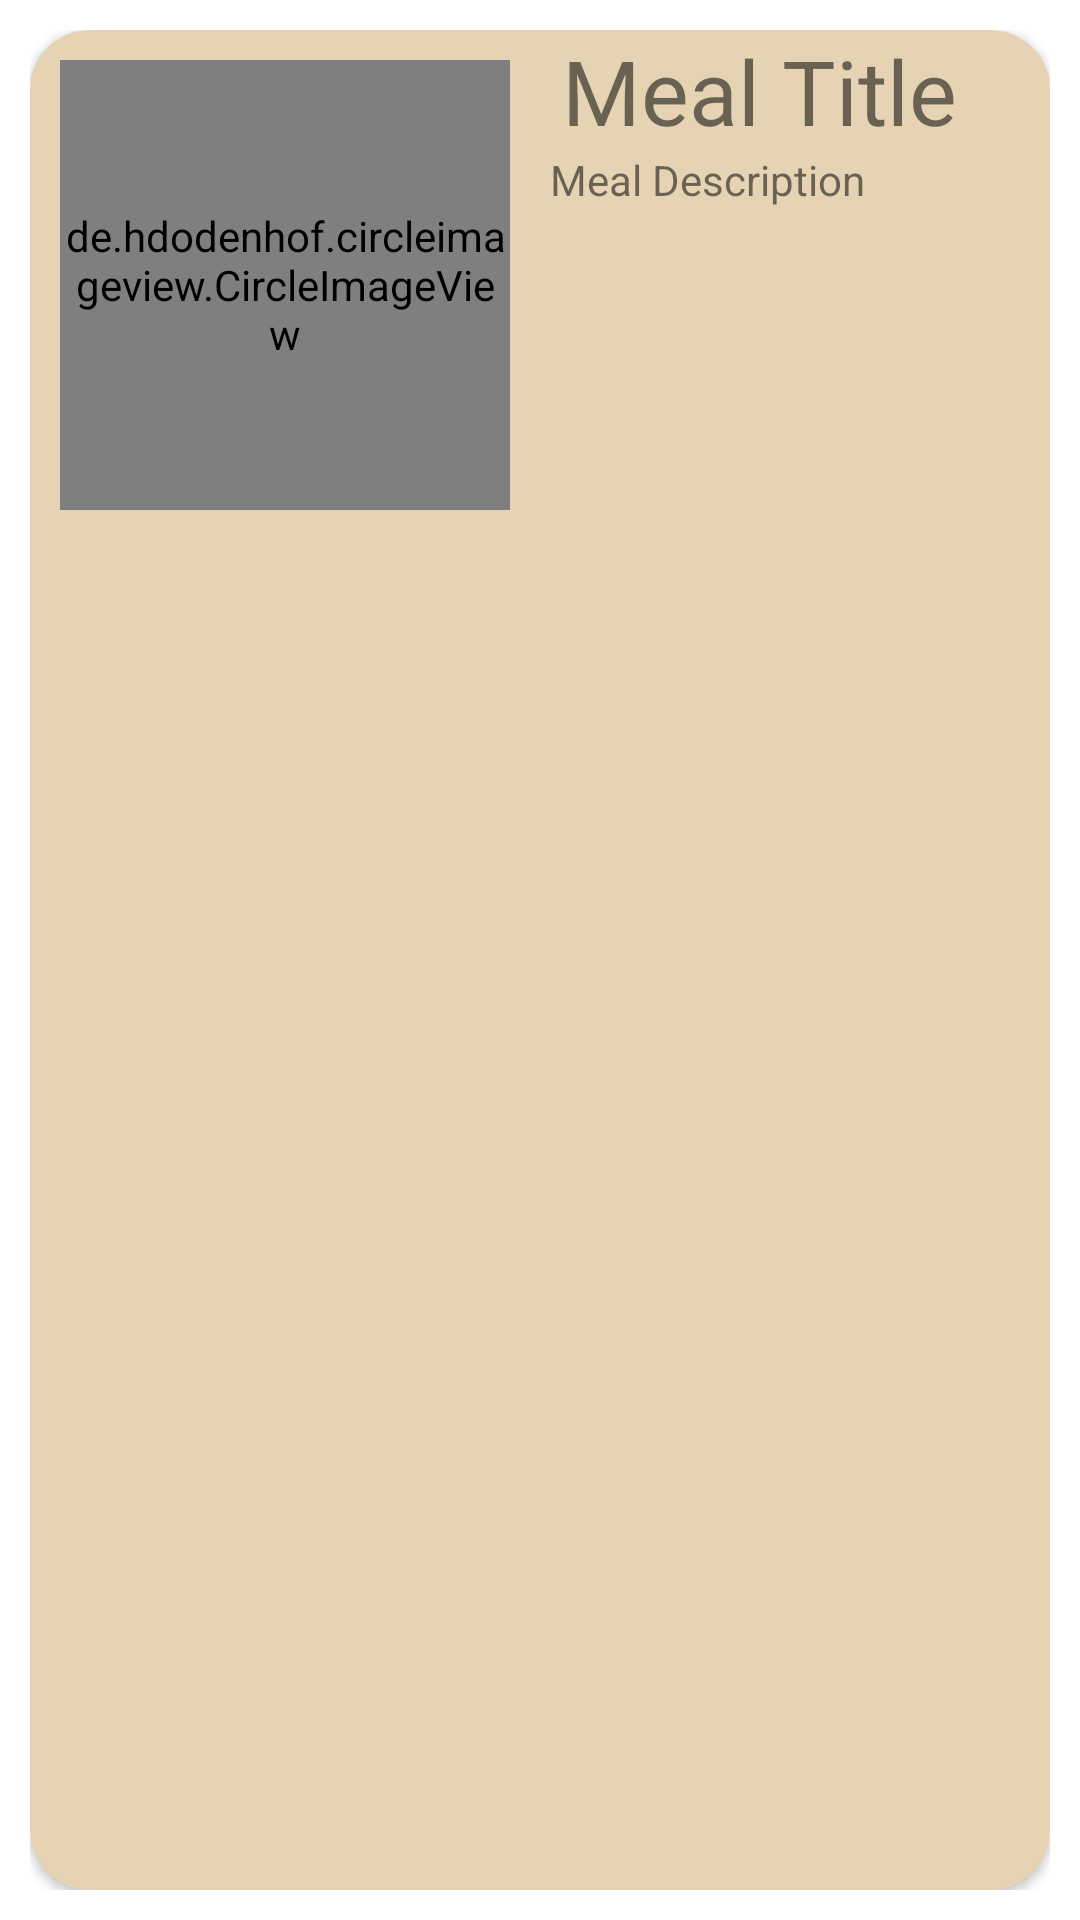

Here is an Android app screen rendered from its layout file. Give the layout XML and the strings, colors and styles it references.
<!-- AndroidManifest.xml: application theme Theme.UI_presentation -->
<!-- res/layout/meal_item_list.xml -->
<?xml version="1.0" encoding="utf-8"?>
<androidx.constraintlayout.widget.ConstraintLayout xmlns:android="http://schemas.android.com/apk/res/android"
    android:layout_width="match_parent"
    android:layout_height="wrap_content"
    xmlns:app="http://schemas.android.com/apk/res-auto"
    android:padding="10dp">


    <androidx.cardview.widget.CardView

        android:layout_width="match_parent"
        android:layout_height="match_parent"
        android:backgroundTint="@color/brown"
        android:padding="5dp"
        app:cardCornerRadius="20dp">

            <LinearLayout
                android:orientation="horizontal"
                android:layout_width="match_parent"
                android:layout_height="wrap_content">

                <de.hdodenhof.circleimageview.CircleImageView
                    android:id="@+id/meal_img"
                    android:layout_width="150dp"
                    android:layout_height="150dp"
                    android:layout_margin="10dp"
                    android:src="@drawable/ampalaya"/>

                <LinearLayout
                    android:layout_width="match_parent"
                    android:layout_height="match_parent"
                    android:orientation="vertical"

                    >
                    <TextView
                        android:layout_width="match_parent"
                        android:layout_height="wrap_content"
                        android:text =" Meal Title"
                        android:id="@+id/meal_name"
                        android:textSize="30sp"
                        />


                    <TextView
                        android:layout_width="match_parent"
                        android:layout_height="wrap_content"
                        android:text =" Meal Description"
                        android:id="@+id/meal_desc"
                        />




                </LinearLayout>

            </LinearLayout>

    </androidx.cardview.widget.CardView>


</androidx.constraintlayout.widget.ConstraintLayout>
<!-- resources referenced by this layout -->
<resources>
  <color name="brown">#e5d3b3</color>
  <!-- drawable ampalaya: jpg bitmap (drawable, 148044 bytes) -->
  <style name="Theme.UI_presentation" parent="Theme.MaterialComponents.DayNight.NoActionBar">
          
          <item name="colorPrimary">@color/purple_500</item>
          <item name="colorPrimaryVariant">@color/white</item>
          <item name="colorOnPrimary">@color/white</item>
          
          <item name="colorSecondary">@color/teal_200</item>
          <item name="colorSecondaryVariant">@color/teal_700</item>
          <item name="colorOnSecondary">@color/black</item>
          
          <item name="android:statusBarColor">@color/white</item>
          
      </style>
  <color name="purple_500">#FF6200EE</color>
  <color name="white">#FFFFFFFF</color>
  <color name="teal_200">#FF03DAC5</color>
  <color name="teal_700">#FF018786</color>
  <color name="black">#FF000000</color>
</resources>
